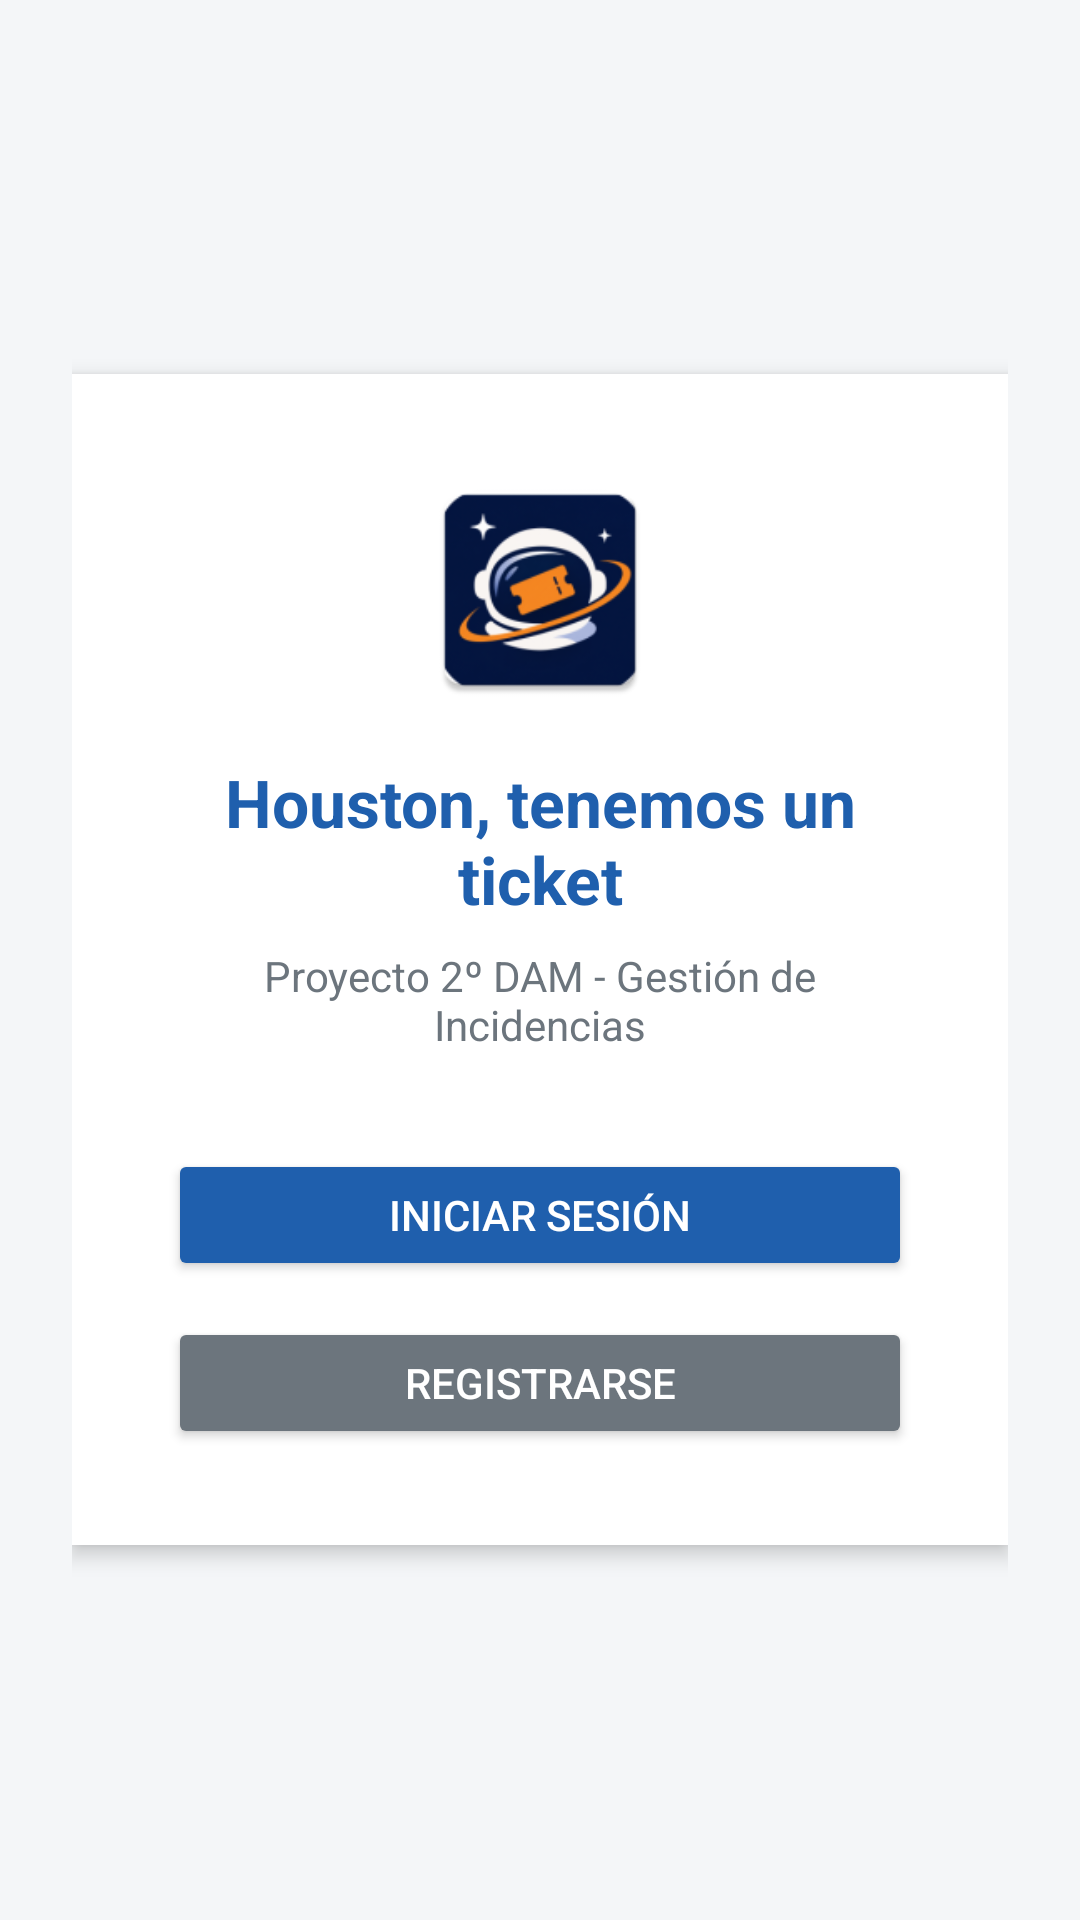

The Android layout XML behind this screen, and the referenced resources:
<!-- AndroidManifest.xml: application theme Theme.Proyecto_Houston_ticket -->
<!-- res/layout/activity_main.xml -->
<?xml version="1.0" encoding="utf-8"?>
<LinearLayout xmlns:android="http://schemas.android.com/apk/res/android"
    android:id="@+id/main"
    android:layout_width="match_parent"
    android:layout_height="match_parent"
    android:orientation="vertical"
    android:gravity="center"
    android:background="#F4F6F8"
    android:padding="24dp">

    <LinearLayout
        android:layout_width="match_parent"
        android:layout_height="wrap_content"
        android:orientation="vertical"
        android:background="@android:color/white"
        android:padding="32dp"
        android:elevation="4dp"
        android:gravity="center">

        <ImageView
            android:layout_width="80dp"
            android:layout_height="80dp"
            android:src="@mipmap/ic_app_astronauta_ticket"
            android:layout_marginBottom="16dp"
            android:contentDescription="Logo Houston" />

        <TextView
            android:layout_width="match_parent"
            android:layout_height="wrap_content"
            android:text="Houston, tenemos un ticket"
            android:textColor="#1F5FAD"
            android:textSize="22sp"
            android:textStyle="bold"
            android:gravity="center"
            android:layout_marginBottom="8dp" />

        <TextView
            android:layout_width="match_parent"
            android:layout_height="wrap_content"
            android:text="Proyecto 2º DAM - Gestión de Incidencias"
            android:textColor="#6C757D"
            android:textSize="14sp"
            android:gravity="center"
            android:layout_marginBottom="32dp" />

        <Button
            android:id="@+id/btnIrLogin"
            android:layout_width="match_parent"
            android:layout_height="44dp"
            android:text="Iniciar Sesión"
            android:backgroundTint="#1F5FAD"
            android:textColor="@android:color/white"
            android:layout_marginBottom="12dp" />

        <Button
            android:id="@+id/btnIrRegistro"
            android:layout_width="match_parent"
            android:layout_height="44dp"
            android:text="Registrarse"
            android:backgroundTint="#6C757D"
            android:textColor="@android:color/white" />

    </LinearLayout>
</LinearLayout>
<!-- resources referenced by this layout -->
<resources>
  <!-- mipmap ic_app_astronauta_ticket: webp bitmap (mipmap-hdpi, 4110 bytes) -->
  <style name="Theme.Proyecto_Houston_ticket" parent="Base.Theme.Proyecto_Houston_ticket" />
  <style name="Base.Theme.Proyecto_Houston_ticket" parent="Theme.Material3.DayNight.NoActionBar">
          <item name="android:windowBackground">@color/bg_light</item>
          <item name="colorPrimary">@color/primary</item>
      </style>
  <color name="bg_light">#F4F6F8</color>
  <color name="primary">#1F5FAD</color>
</resources>
